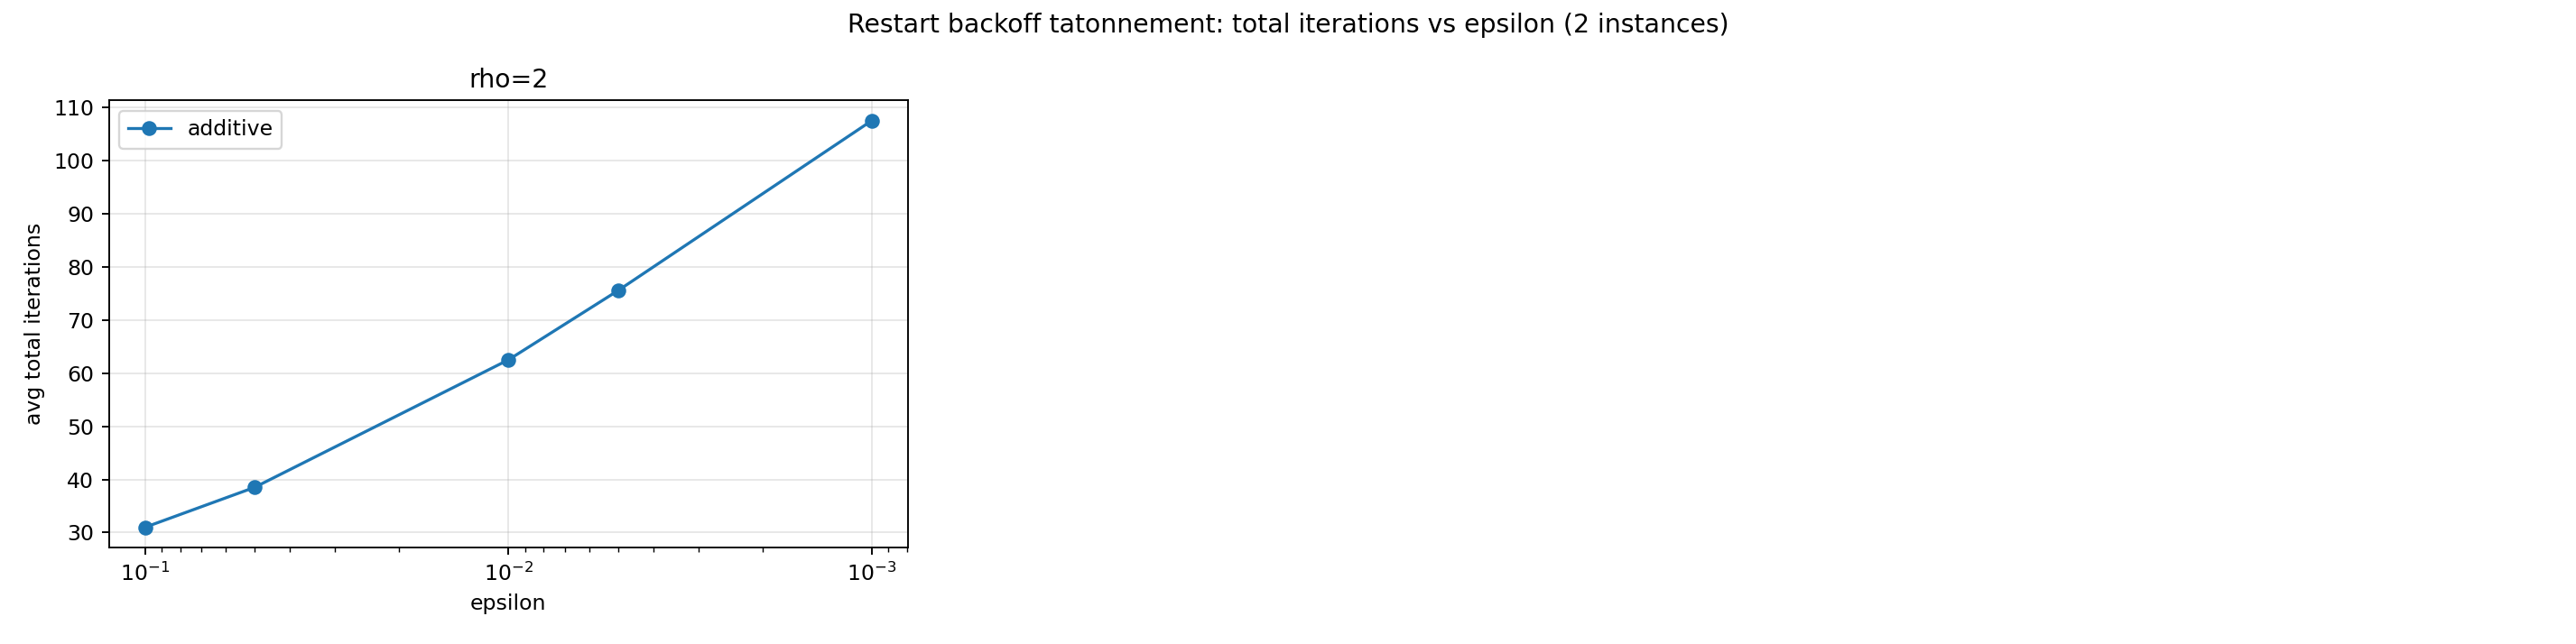

Data behind this chart, as committed beside it:
rho, method, epsilon, converged_count, avg_iterations_to_epsilon, median_iterations_to_epsilon, avg_iterations_with_failures_as_budget, avg_final_norm, avg_final_eta, median_final_eta, avg_attempts_started, avg_rejected_attempts, avg_rejected_iterations, avg_budget_exhausted_restarts, num_instances, convergence_rate
2.0, additive, 0.001, 2, 107.5, 107.5, 107.5, 0.0009872, 0.04949, 0.04949, 104.5, 103.0, 161.5, 0.5, 2, 1.0
2.0, additive, 0.005, 2, 75.5, 75.5, 75.5, 0.0009872, 0.04949, 0.04949, 104.5, 103.0, 161.5, 0.5, 2, 1.0
2.0, additive, 0.01, 2, 62.5, 62.5, 62.5, 0.0009872, 0.04949, 0.04949, 104.5, 103.0, 161.5, 0.5, 2, 1.0
2.0, additive, 0.05, 2, 38.5, 38.5, 38.5, 0.0009872, 0.04949, 0.04949, 104.5, 103.0, 161.5, 0.5, 2, 1.0
2.0, additive, 0.1, 2, 31.0, 31.0, 31.0, 0.0009872, 0.04949, 0.04949, 104.5, 103.0, 161.5, 0.5, 2, 1.0
